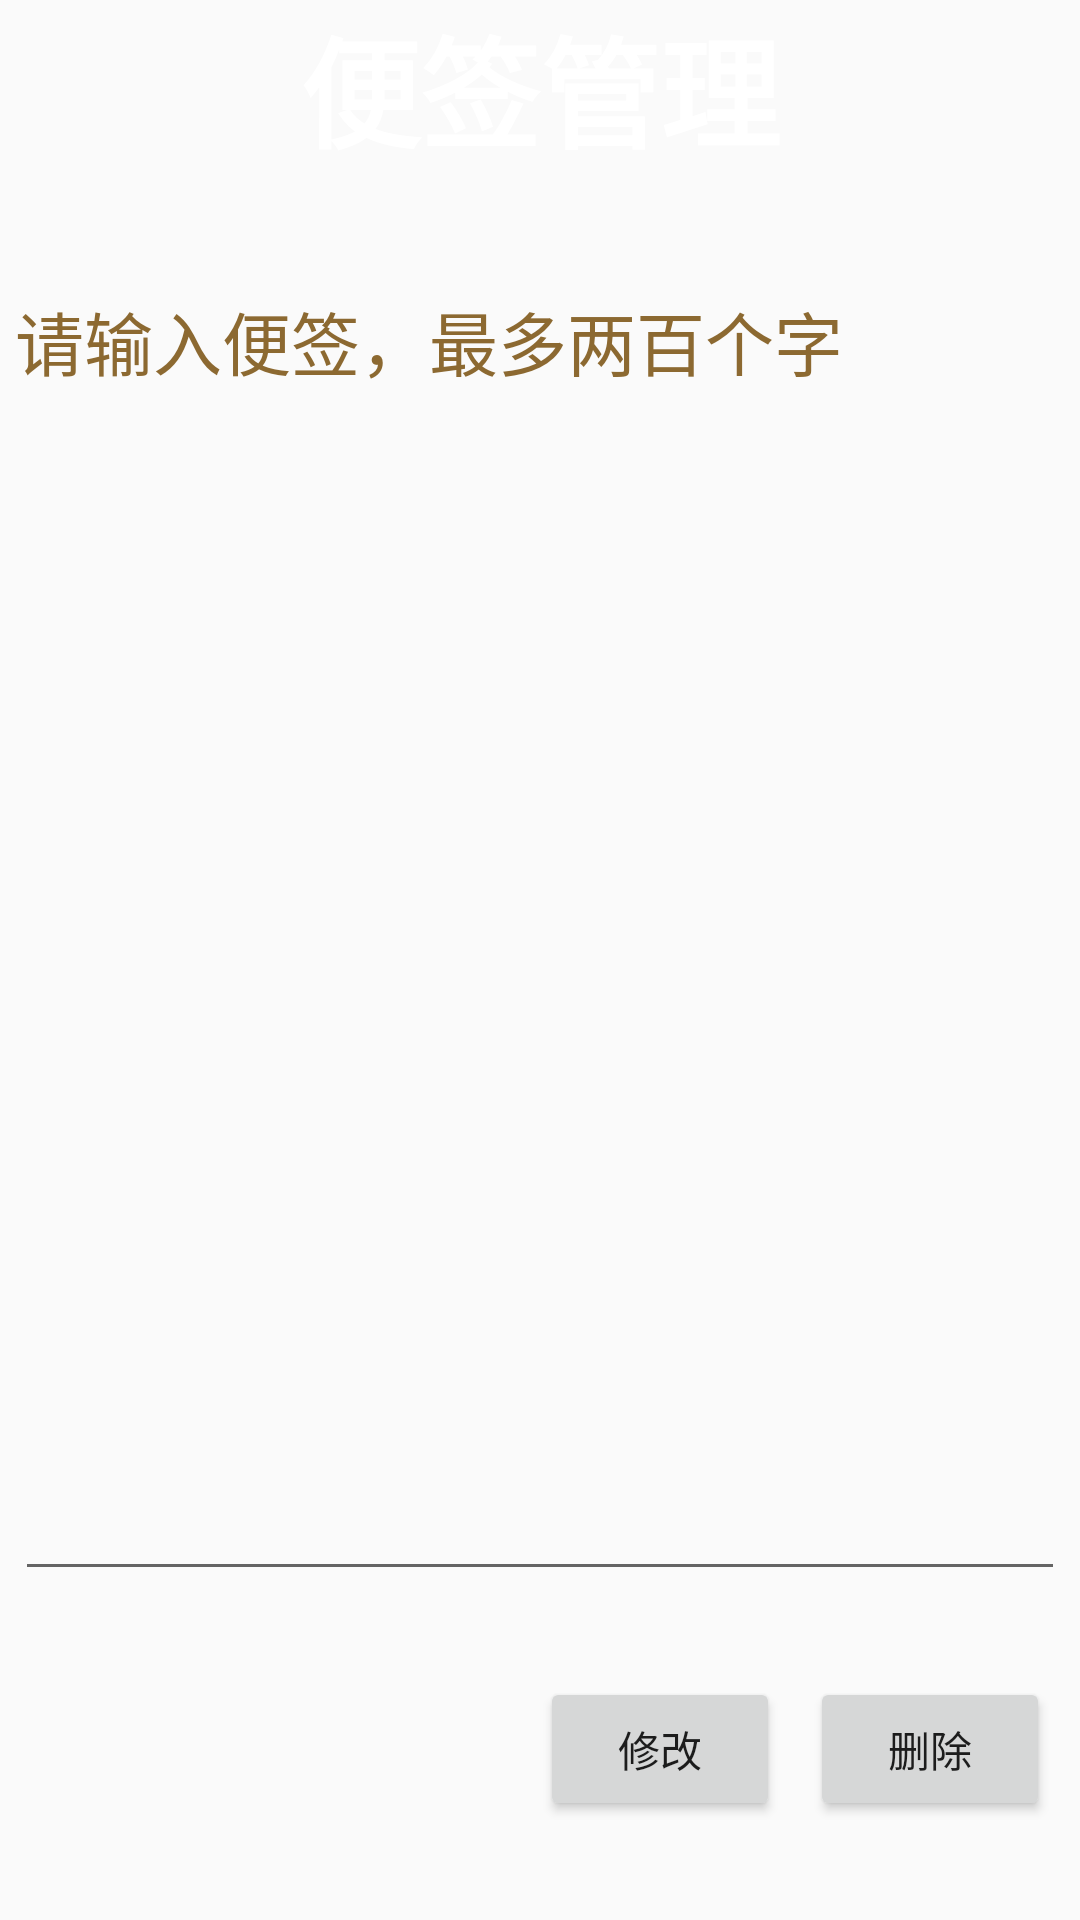

The Android layout XML behind this screen, and the referenced resources:
<!-- AndroidManifest.xml: application theme AppTheme -->
<!-- res/layout/flagmanage.xml -->
<?xml version="1.0" encoding="utf-8"?>
<LinearLayout xmlns:android="http://schemas.android.com/apk/res/android"
    android:id="@+id/flagmanage"
    android:orientation="vertical"
    android:layout_width="fill_parent"
    android:layout_height="fill_parent">
    <LinearLayout
        android:orientation="vertical"
        android:layout_width="fill_parent"
        android:layout_height="fill_parent"
        android:layout_weight="3">
        <TextView
            android:layout_width="wrap_content"
            android:layout_gravity="center"
            android:gravity="center_horizontal"
            android:text="便签管理"
            android:textSize="40sp"
            android:textColor="#ffffff"
            android:textStyle="bold"
            android:layout_height="wrap_content" />
    </LinearLayout>
    <LinearLayout
        android:orientation="vertical"
        android:layout_weight="1"
        android:layout_width="fill_parent"
        android:layout_height="fill_parent">
        <RelativeLayout
            android:padding="5dp"
            android:layout_width="fill_parent"
            android:layout_height="fill_parent">
            <TextView
                android:id="@+id/tvFlagManage"
                android:layout_width="350dp"
                android:textSize="23sp"
                android:text="请输入便签，最多两百个字"
                android:textColor="#8C6931"
                android:layout_alignParentRight="true"
                android:layout_height="wrap_content" />
            <EditText
                android:id="@+id/txtFlagManage"
                android:layout_width="350dp"
                android:layout_height="400dp"
                android:layout_below="@id/tvFlagManage"
                android:gravity="top"
                android:singleLine="false"/>
        </RelativeLayout>
    </LinearLayout>
    <LinearLayout
        android:orientation="vertical"
        android:layout_weight="3"
        android:layout_width="fill_parent"
        android:layout_height="fill_parent">
        <RelativeLayout
            android:padding="10dp"
            android:layout_width="fill_parent"
            android:layout_height="fill_parent">
            <Button
                android:id="@+id/btnFlagManageDelete"
                android:layout_width="80dp"
                android:layout_height="wrap_content"
                android:layout_alignParentRight="true"
                android:layout_marginLeft="10dp"
                android:text="删除"/>
            <Button
                android:id="@+id/btnFlagManageEdit"
                android:layout_width="80dp"
                android:layout_height="wrap_content"
                android:layout_toLeftOf="@id/btnFlagManageDelete"
                android:text="修改"
                android:maxLength="200"/>
        </RelativeLayout>
    </LinearLayout>

</LinearLayout>
<!-- resources referenced by this layout -->
<resources>
  <style name="AppTheme" parent="Theme.AppCompat.Light.DarkActionBar">
          
          <item name="colorPrimary">@color/colorPrimary</item>
          <item name="colorPrimaryDark">@color/colorPrimaryDark</item>
          <item name="colorAccent">@color/colorAccent</item>
  
  
          <item name="colorPrimar">@color/colorPrimary</item>
          <item name="colorPrimaryDar">@color/colorPrimaryDark</item>
          <item name="colorAccen">@color/colorAccent</item>
      </style>
  <color name="colorPrimary">#3F51B5</color>
  <color name="colorPrimaryDark">#303F9F</color>
  <color name="colorAccent">#FF4081</color>
</resources>
